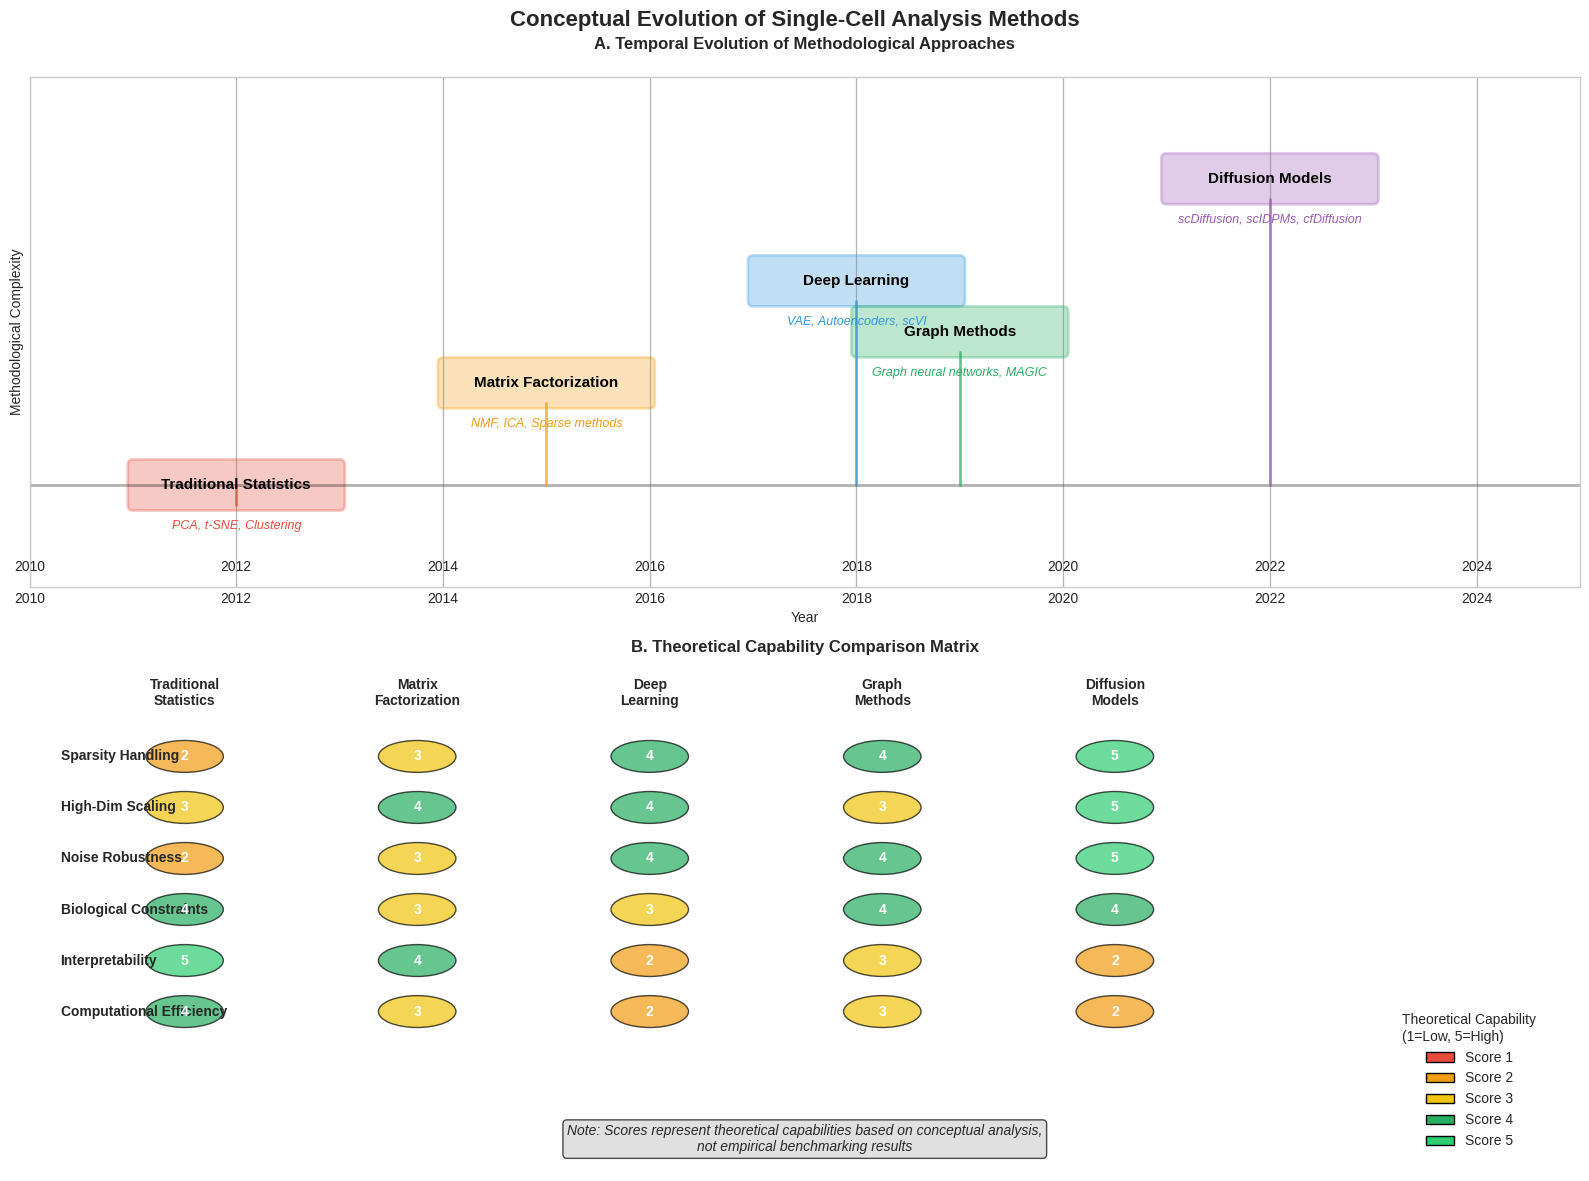

Source code (Python):
import matplotlib.pyplot as plt
import numpy as np
import seaborn as sns
from matplotlib.patches import Rectangle, FancyBboxPatch
import matplotlib.patches as mpatches

# Set style
plt.style.use('seaborn-v0_8-whitegrid')
sns.set_palette("husl")

# Create figure
fig, (ax1, ax2) = plt.subplots(2, 1, figsize=(16, 12))
fig.suptitle('Conceptual Evolution of Single-Cell Analysis Methods', 
             fontsize=16, fontweight='bold')

# Timeline of method evolution
ax1.set_xlim(2010, 2025)
ax1.set_ylim(-1, 4)

# Method categories and timeline
methods = [
    ('Traditional Statistics', 2012, 0, '#E74C3C', 'PCA, t-SNE, Clustering'),
    ('Matrix Factorization', 2015, 1, '#F39C12', 'NMF, ICA, Sparse methods'),
    ('Deep Learning', 2018, 2, '#3498DB', 'VAE, Autoencoders, scVI'),
    ('Graph Methods', 2019, 1.5, '#27AE60', 'Graph neural networks, MAGIC'),
    ('Diffusion Models', 2022, 3, '#9B59B6', 'scDiffusion, scIDPMs, cfDiffusion')
]

# Draw timeline
ax1.axhline(y=0, color='black', linewidth=2, alpha=0.3)
for year in range(2010, 2026, 2):
    ax1.axvline(x=year, color='gray', linewidth=1, alpha=0.3)
    ax1.text(year, -0.8, str(year), ha='center', va='center', fontsize=10)

# Add method boxes
for method, year, level, color, examples in methods:
    # Method box
    box = FancyBboxPatch((year-1, level-0.2), 2, 0.4, 
                        boxstyle="round,pad=0.05", 
                        facecolor=color, alpha=0.3, 
                        edgecolor=color, linewidth=2)
    ax1.add_patch(box)
    ax1.text(year, level, method, ha='center', va='center', 
             fontsize=11, fontweight='bold', color='black')
    
    # Examples below
    ax1.text(year, level-0.4, examples, ha='center', va='center', 
             fontsize=9, style='italic', color=color)
    
    # Connection to timeline
    ax1.plot([year, year], [0, level-0.2], color=color, linewidth=2, alpha=0.7)

ax1.set_title('A. Temporal Evolution of Methodological Approaches', fontweight='bold', pad=20)
ax1.set_xlabel('Year')
ax1.set_ylabel('Methodological Complexity')
ax1.set_yticks([])

# Theoretical comparison matrix
ax2.set_xlim(0, 10)
ax2.set_ylim(0, 8)
ax2.axis('off')

# Comparison criteria
criteria = [
    'Sparsity Handling',
    'High-Dim Scaling', 
    'Noise Robustness',
    'Biological Constraints',
    'Interpretability',
    'Computational Efficiency'
]

method_names = ['Traditional\nStatistics', 'Matrix\nFactorization', 
                'Deep\nLearning', 'Graph\nMethods', 'Diffusion\nModels']

# Theoretical capability scores (conceptual)
scores = np.array([
    [2, 3, 2, 4, 5, 4],  # Traditional
    [3, 4, 3, 3, 4, 3],  # Matrix Factorization
    [4, 4, 4, 3, 2, 2],  # Deep Learning
    [4, 3, 4, 4, 3, 3],  # Graph Methods
    [5, 5, 5, 4, 2, 2]   # Diffusion Models
])

# Create heatmap-style comparison
for i, method in enumerate(method_names):
    ax2.text(1 + i*1.5, 7.5, method, ha='center', va='center', 
             fontsize=10, fontweight='bold', rotation=0)

for j, criterion in enumerate(criteria):
    ax2.text(0.2, 6.5 - j*0.8, criterion, ha='left', va='center', 
             fontsize=10, fontweight='bold')

# Color map for scores
colors = ['#E74C3C', '#F39C12', '#F1C40F', '#27AE60', '#2ECC71']

for i in range(len(method_names)):
    for j in range(len(criteria)):
        score = scores[i, j]
        color = colors[score-1]
        
        # Draw score circle
        circle = plt.Circle((1 + i*1.5, 6.5 - j*0.8), 0.25, 
                           facecolor=color, alpha=0.7, 
                           edgecolor='black', linewidth=1)
        ax2.add_patch(circle)
        ax2.text(1 + i*1.5, 6.5 - j*0.8, str(score), 
                ha='center', va='center', fontsize=10, 
                fontweight='bold', color='white')

ax2.set_title('B. Theoretical Capability Comparison Matrix', fontweight='bold')

# Legend
legend_elements = []
for i, (score, color) in enumerate(zip([1, 2, 3, 4, 5], colors)):
    legend_elements.append(mpatches.Circle((0, 0), 0.1, facecolor=color, 
                                          edgecolor='black', label=f'Score {score}'))

ax2.legend(handles=legend_elements, loc='lower right', 
          title='Theoretical Capability\n(1=Low, 5=High)', 
          bbox_to_anchor=(0.98, 0.02))

# Add note
ax2.text(5, 0.5, 'Note: Scores represent theoretical capabilities based on conceptual analysis,\nnot empirical benchmarking results', 
         ha='center', va='center', fontsize=10, style='italic', 
         bbox=dict(boxstyle="round,pad=0.3", facecolor='lightgray', alpha=0.7))

plt.tight_layout()
plt.savefig('figure_4_method_comparison.png', dpi=300, bbox_inches='tight', 
            facecolor='white', edgecolor='none')
plt.show()